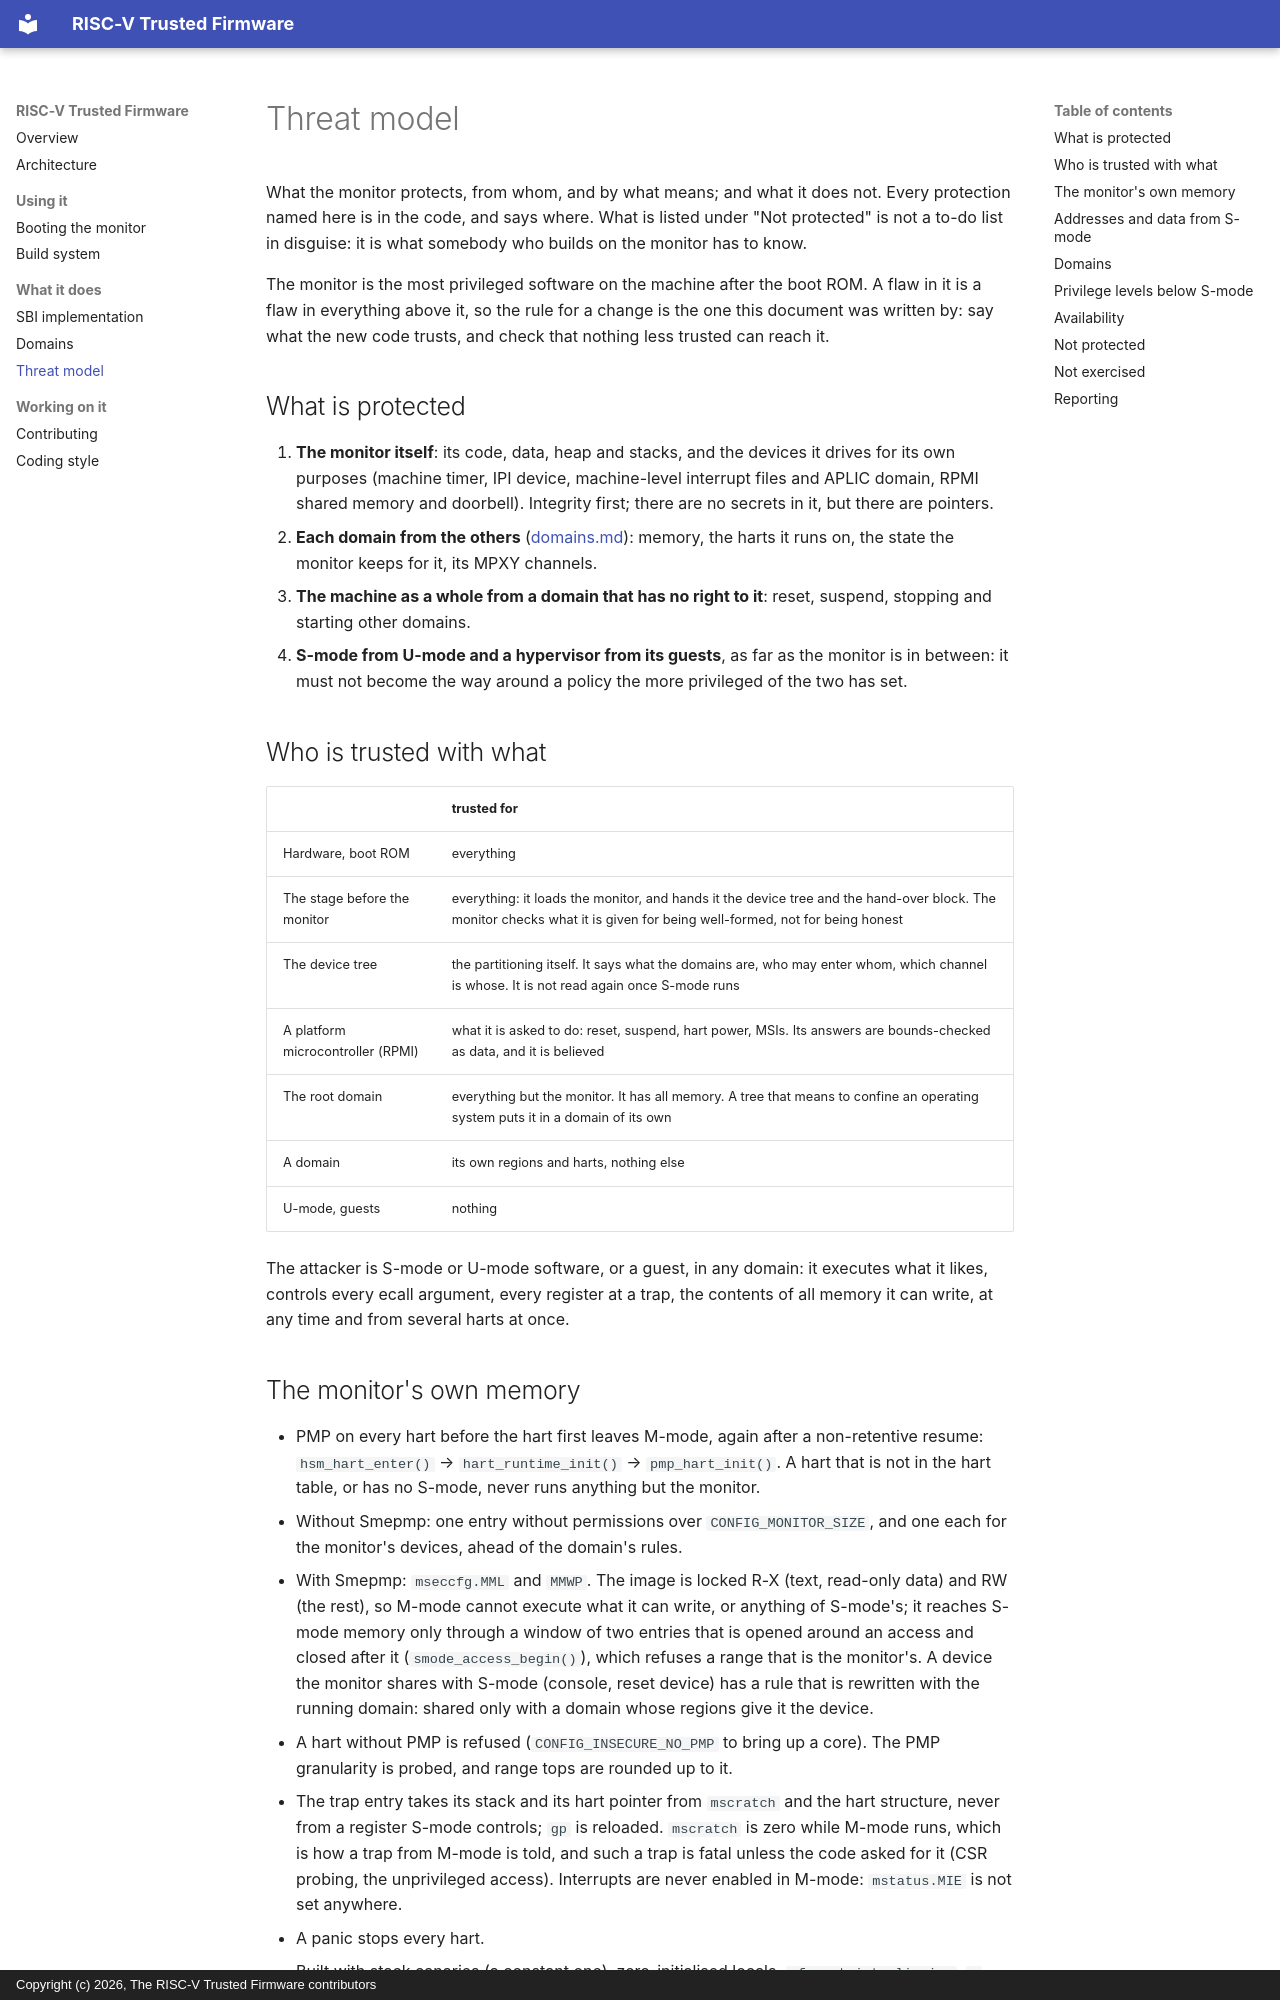

repository: riscv-trusted-firmware/riscv-trusted-firmware · page: threat-model/index.html · generator: mkdocs · copyright: Copyright (c) 2026, The RISC-V Trusted Firmware contributors

# Threat model

What the monitor protects, from whom, and by what means; and what it does
not. Every protection named here is in the code, and says where. What is
listed under "Not protected" is not a to-do list in disguise: it is what
somebody who builds on the monitor has to know.

The monitor is the most privileged software on the machine after the boot
ROM. A flaw in it is a flaw in everything above it, so the rule for a
change is the one this document was written by: say what the new code
trusts, and check that nothing less trusted can reach it.

## What is protected

1. **The monitor itself**: its code, data, heap and stacks, and the devices
   it drives for its own purposes (machine timer, IPI device, machine-level
   interrupt files and APLIC domain, RPMI shared memory and doorbell).
   Integrity first; there are no secrets in it, but there are pointers.
2. **Each domain from the others** ([domains.md](domains.md)): memory, the
   harts it runs on, the state the monitor keeps for it, its MPXY channels.
3. **The machine as a whole from a domain that has no right to it**: reset,
   suspend, stopping and starting other domains.
4. **S-mode from U-mode and a hypervisor from its guests**, as far as the
   monitor is in between: it must not become the way around a policy the
   more privileged of the two has set.

## Who is trusted with what

| | trusted for |
|---|---|
| Hardware, boot ROM | everything |
| The stage before the monitor | everything: it loads the monitor, and hands it the device tree and the hand-over block. The monitor checks what it is given for being well-formed, not for being honest |
| The device tree | the partitioning itself. It says what the domains are, who may enter whom, which channel is whose. It is not read again once S-mode runs |
| A platform microcontroller (RPMI) | what it is asked to do: reset, suspend, hart power, MSIs. Its answers are bounds-checked as data, and it is believed |
| The root domain | everything but the monitor. It has all memory. A tree that means to confine an operating system puts it in a domain of its own |
| A domain | its own regions and harts, nothing else |
| U-mode, guests | nothing |

The attacker is S-mode or U-mode software, or a guest, in any domain:
it executes what it likes, controls every ecall argument, every register at
a trap, the contents of all memory it can write, at any time and from
several harts at once.

## The monitor's own memory

* PMP on every hart before the hart first leaves M-mode, again after a
  non-retentive resume: `hsm_hart_enter()` → `hart_runtime_init()` →
  `pmp_hart_init()`. A hart that is not in the hart table, or has no
  S-mode, never runs anything but the monitor.
* Without Smepmp: one entry without permissions over `CONFIG_MONITOR_SIZE`,
  and one each for the monitor's devices, ahead of the domain's rules.
* With Smepmp: `mseccfg.MML` and `MMWP`. The image is locked R-X (text,
  read-only data) and RW (the rest), so M-mode cannot execute what it can
  write, or anything of S-mode's; it reaches S-mode memory only through a
  window of two entries that is opened around an access and closed after
  it (`smode_access_begin()`), which refuses a range that is the monitor's.
  A device the monitor shares with S-mode (console, reset device) has a
  rule that is rewritten with the running domain: shared only with a
  domain whose regions give it the device.
* A hart without PMP is refused (`CONFIG_INSECURE_NO_PMP` to bring up a
  core). The PMP granularity is probed, and range tops are rounded up to it.
* The trap entry takes its stack and its hart pointer from `mscratch` and
  the hart structure, never from a register S-mode controls; `gp` is
  reloaded. `mscratch` is zero while M-mode runs, which is how a trap from
  M-mode is told, and such a trap is fatal unless the code asked for it
  (CSR probing, the unprivileged access). Interrupts are never enabled in
  M-mode: `mstatus.MIE` is not set anywhere.
* A panic stops every hart.
* Built with stack canaries (a constant one), zero-initialised locals,
  `-fno-strict-aliasing`, `-fwrapv`, `-Werror`, a non-executable stack, and
  position-independent with its relocations applied by itself.
* The tree handed to S-mode reserves the monitor (`no-map`) and disables
  the nodes of what is the monitor's alone. That is for the benefit of an
  operating system that would otherwise fault on them; PMP is what holds.
